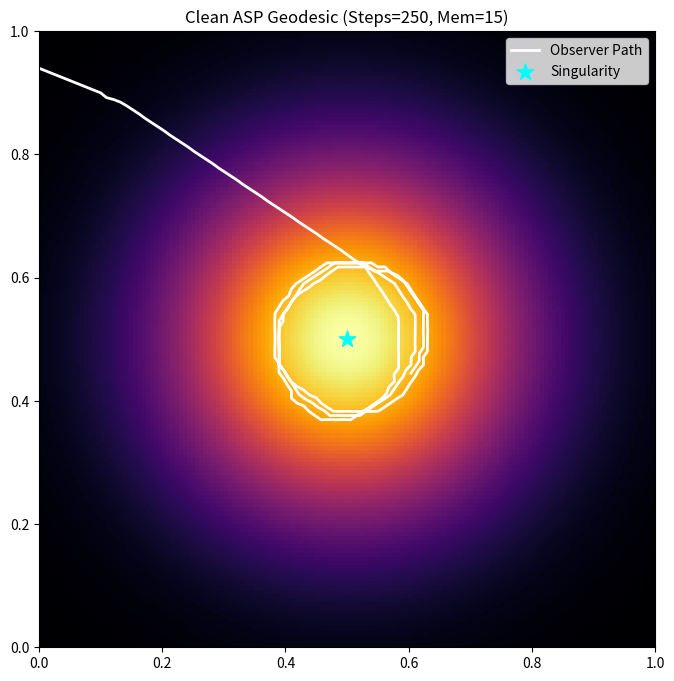

Write the Python code that produced this figure.
import numpy as np
import matplotlib.pyplot as plt
import argparse
from typing import Tuple, List

class InformationalManifold:
    """The configuration ensemble with a strictly monotonic density gradient."""
    def __init__(self, size: float = 1.0, resolution: int = 150):
        self.size = size
        self.res = resolution
        self.coords = np.linspace(0, size, resolution)
        self.X, self.Y = np.meshgrid(self.coords, self.coords)
        self.density = np.zeros_like(self.X)

    def add_mass(self, pos: Tuple[float, float], sigma: float = 0.2):
        # Gaussian-like attractor: Ensures the center is the absolute minimum MDL cost
        dist_sq = (self.X - pos[0])**2 + (self.Y - pos[1])**2
        self.density = np.exp(-dist_sq / (2 * sigma**2))

class InertialObserver:
    """An observer defined by its historical execution trace (Memory)."""
    def __init__(self, start_pos: np.ndarray, direction_vec: np.ndarray, 
                 step_len: float, inertia_weight: float, memory_depth: int):
        
        # FIX: Normalize the direction vector to the actual step length
        # so the history doesn't 'jump' outside the manifold.
        norm = np.linalg.norm(direction_vec)
        unit_vel = (direction_vec / norm) * step_len if norm > 0 else np.array([step_len, 0])
        
        # Pre-populate history as a smooth, consistent trace
        self.history: List[np.ndarray] = [start_pos - unit_vel * i for i in range(memory_depth, 0, -1)]
        self.history.append(start_pos)
        
        self.inertia_weight = inertia_weight
        self.memory_depth = memory_depth

    def get_next_step(self, manifold: InformationalManifold, gravity_weight: float, step_len: float):
        curr = self.history[-1]
        
        # 1. Inertial Prediction (Extrapolate from average history)
        velocities = [self.history[i] - self.history[i-1] for i in range(1, len(self.history))]
        avg_vel = np.mean(velocities[-self.memory_depth:], axis=0)
        
        v_norm = np.linalg.norm(avg_vel)
        if v_norm > 0:
            avg_vel = (avg_vel / v_norm) * step_len
        
        predicted_step = curr + avg_vel
        
        # 2. MDL Selection
        best_cand = None
        min_cost = float('inf')
        
        angles = np.linspace(0, 2 * np.pi, 120)
        candidates = curr + np.column_stack([np.cos(angles), np.sin(angles)]) * step_len
        
        for cand in candidates:
            # Keep observer within the observable manifold
            if not (0 <= cand[0] <= manifold.size and 0 <= cand[1] <= manifold.size):
                continue
                
            # Cost A: Innovation (Breaking the trace/Inertia)
            innovation_cost = np.linalg.norm(cand - predicted_step)**2
            
            # Cost B: Structure (Density/Gravity)
            ix = np.searchsorted(manifold.coords, cand[0]) - 1
            iy = np.searchsorted(manifold.coords, cand[1]) - 1
            density_val = manifold.density[max(0, iy), max(0, ix)]
            structural_cost = 1.0 / (density_val + 1e-6)
            
            total_cost = (self.inertia_weight * innovation_cost) + (gravity_weight * structural_cost)
            
            if total_cost < min_cost:
                min_cost = total_cost
                best_cand = cand
        
        if best_cand is not None:
            self.history.append(best_cand)

def main():
    parser = argparse.ArgumentParser(description="ASP Geodesic Simulation - Bug Fixed Version")
    parser.add_argument("--steps", type=int, default=250)
    parser.add_argument("--inertia", type=float, default=300.0)
    parser.add_argument("--gravity", type=float, default=1.5)
    parser.add_argument("--sigma", type=float, default=0.2)
    parser.add_argument("--memory", type=int, default=15)
    parser.add_argument("--vel", type=float, default=0.012)
    args = parser.parse_args()

    world = InformationalManifold()
    world.add_mass(pos=(0.5, 0.5), sigma=args.sigma)

    # Initial Position: 0.1, 0.9 (Top Left)
    # Direction: [1, -0.4] (Heading towards the center-right)
    obs = InertialObserver(
        start_pos=np.array([0.1, 0.9]), 
        direction_vec=np.array([1.0, -0.4]), 
        step_len=args.vel,
        inertia_weight=args.inertia, 
        memory_depth=args.memory
    )

    for _ in range(args.steps):
        obs.get_next_step(world, args.gravity, step_len=args.vel)

    # Rendering
    plt.figure(figsize=(10, 8))
    # background is strictly 0 to 1
    plt.imshow(world.density, extent=[0, 1, 0, 1], origin='lower', cmap='inferno')
    
    path = np.array(obs.history)
    plt.plot(path[:,0], path[:,1], 'w-', linewidth=2, label='Observer Path')
    plt.scatter(0.5, 0.5, color='cyan', s=150, marker='*', label='Singularity')
    
    # Strictly lock the view to the manifold bounds
    plt.xlim(0, 1)
    plt.ylim(0, 1)
    plt.title(f"Clean ASP Geodesic (Steps={args.steps}, Mem={args.memory})")
    plt.legend()
    plt.show()

if __name__ == "__main__":
    main()
